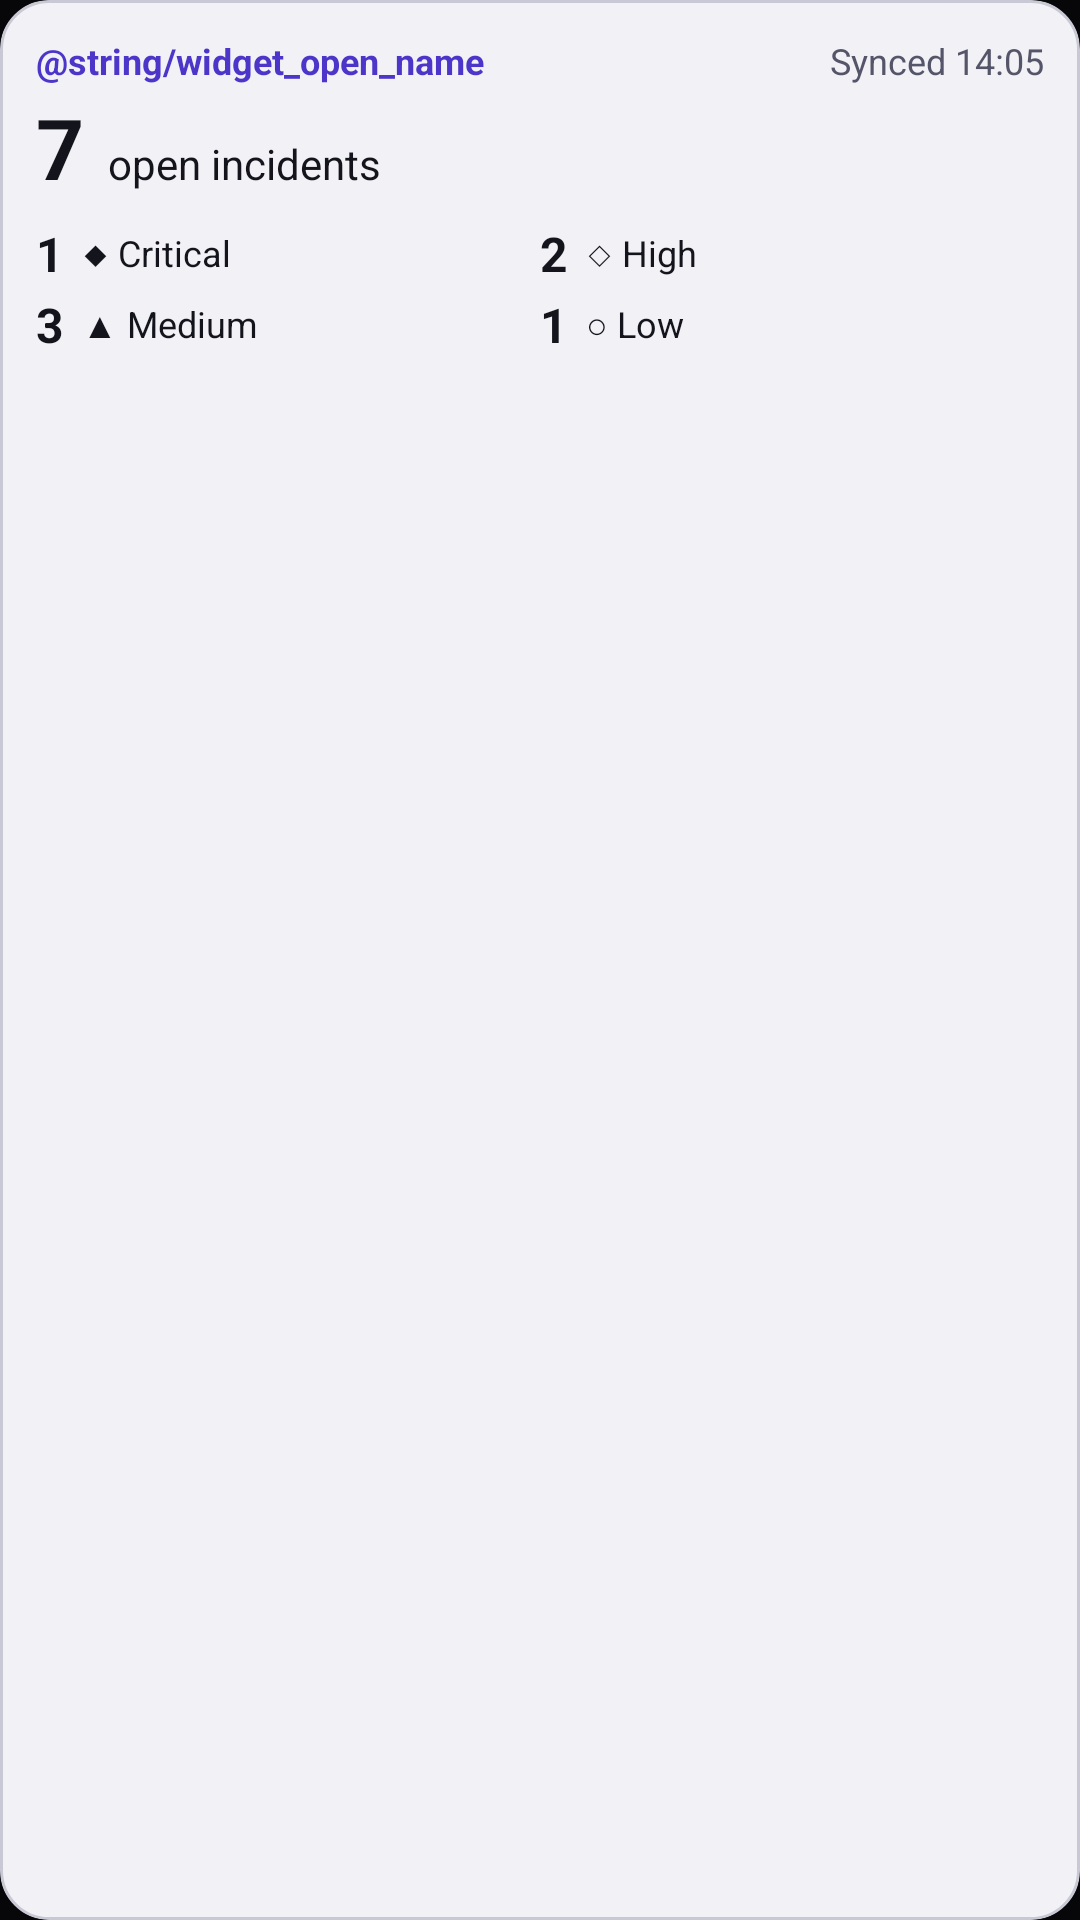

The Android layout XML behind this screen, and the referenced resources:
<!-- AndroidManifest.xml: application theme Theme.CsApp -->
<!-- res/layout/widget_preview_open.xml -->
<?xml version="1.0" encoding="utf-8"?>
<LinearLayout xmlns:android="http://schemas.android.com/apk/res/android"
    xmlns:tools="http://schemas.android.com/tools"
    android:id="@android:id/background"
    android:layout_width="match_parent"
    android:layout_height="match_parent"
    android:orientation="vertical"
    android:background="@drawable/widget_bg"
    android:clipToOutline="true"
    android:padding="@dimen/widget_padding"
    tools:ignore="UnusedAttribute">

    <LinearLayout
        android:layout_width="match_parent"
        android:layout_height="wrap_content"
        android:orientation="horizontal"
        android:gravity="center_vertical">
        <TextView
            android:id="@+id/w_title"
            android:layout_width="0dp"
            android:layout_height="wrap_content"
            android:layout_weight="1"
            android:textSize="12sp"
            android:textColor="@color/widget_accent"
            android:textStyle="bold"
            android:maxLines="1"
            android:ellipsize="end"
            android:textAlignment="viewStart"
            android:text="@string/widget_open_name" />
        <TextView
            android:id="@+id/w_asof"
            android:layout_width="wrap_content"
            android:layout_height="wrap_content"
            android:layout_marginStart="8dp"
            android:textSize="12sp"
            android:textColor="@color/widget_muted"
            android:maxLines="1"
            android:ellipsize="end"
            android:textAlignment="viewStart"
            android:text="Synced 14:05"
            tools:ignore="HardcodedText" />
    </LinearLayout>
    <LinearLayout
        android:layout_width="match_parent"
        android:layout_height="wrap_content"
        android:orientation="horizontal"
        android:layout_marginTop="2dp"
        android:baselineAligned="true">
        <TextView
            android:id="@+id/w_value"
            android:layout_width="wrap_content"
            android:layout_height="wrap_content"
            android:textSize="28sp"
            android:textColor="@color/widget_text"
            android:textStyle="bold"
            android:maxLines="1"
            android:ellipsize="end"
            android:textAlignment="viewStart"
            android:text="7"
            tools:ignore="HardcodedText" />
        <TextView
            android:id="@+id/w_label"
            android:layout_width="0dp"
            android:layout_height="wrap_content"
            android:layout_weight="1"
            android:layout_marginStart="8dp"
            android:textSize="14sp"
            android:textColor="@color/widget_text"
            android:maxLines="2"
            android:ellipsize="end"
            android:textAlignment="viewStart"
            android:text="open incidents"
            tools:ignore="HardcodedText" />
    </LinearLayout>
    <LinearLayout
        android:id="@+id/w_cells"
        android:layout_width="match_parent"
        android:layout_height="wrap_content"
        android:orientation="vertical"
        android:layout_marginTop="6dp">
        <LinearLayout
            android:layout_width="match_parent"
            android:layout_height="wrap_content"
            android:orientation="horizontal"
            android:baselineAligned="false">
            <LinearLayout
                android:id="@+id/w_cell_1"
                android:layout_width="0dp"
                android:layout_height="wrap_content"
                android:layout_weight="1"
                android:orientation="horizontal"
                android:gravity="center_vertical"
                android:baselineAligned="true">
                <TextView
                    android:id="@+id/w_cell_1_value"
                    android:layout_width="wrap_content"
                    android:layout_height="wrap_content"
                    android:textSize="16sp"
                    android:textColor="@color/widget_text"
                    android:textStyle="bold"
                    android:maxLines="1"
                    android:ellipsize="end"
                    android:textAlignment="viewStart"
                    android:text="1"
                    tools:ignore="HardcodedText" />
                <TextView
                    android:id="@+id/w_cell_1_label"
                    android:layout_width="wrap_content"
                    android:layout_height="wrap_content"
                    android:layout_marginStart="6dp"
                    android:textSize="12sp"
                    android:textColor="@color/widget_text"
                    android:maxLines="1"
                    android:ellipsize="end"
                    android:textAlignment="viewStart"
                    android:text="◆ Critical"
                    tools:ignore="HardcodedText" />
            </LinearLayout>
            <LinearLayout
                android:id="@+id/w_cell_2"
                android:layout_width="0dp"
                android:layout_height="wrap_content"
                android:layout_weight="1"
                android:orientation="horizontal"
                android:gravity="center_vertical"
                android:baselineAligned="true">
                <TextView
                    android:id="@+id/w_cell_2_value"
                    android:layout_width="wrap_content"
                    android:layout_height="wrap_content"
                    android:textSize="16sp"
                    android:textColor="@color/widget_text"
                    android:textStyle="bold"
                    android:maxLines="1"
                    android:ellipsize="end"
                    android:textAlignment="viewStart"
                    android:text="2"
                    tools:ignore="HardcodedText" />
                <TextView
                    android:id="@+id/w_cell_2_label"
                    android:layout_width="wrap_content"
                    android:layout_height="wrap_content"
                    android:layout_marginStart="6dp"
                    android:textSize="12sp"
                    android:textColor="@color/widget_text"
                    android:maxLines="1"
                    android:ellipsize="end"
                    android:textAlignment="viewStart"
                    android:text="◇ High"
                    tools:ignore="HardcodedText" />
            </LinearLayout>
        </LinearLayout>
        <LinearLayout
            android:layout_width="match_parent"
            android:layout_height="wrap_content"
            android:orientation="horizontal"
            android:baselineAligned="false"
            android:layout_marginTop="2dp">
            <LinearLayout
                android:id="@+id/w_cell_3"
                android:layout_width="0dp"
                android:layout_height="wrap_content"
                android:layout_weight="1"
                android:orientation="horizontal"
                android:gravity="center_vertical"
                android:baselineAligned="true">
                <TextView
                    android:id="@+id/w_cell_3_value"
                    android:layout_width="wrap_content"
                    android:layout_height="wrap_content"
                    android:textSize="16sp"
                    android:textColor="@color/widget_text"
                    android:textStyle="bold"
                    android:maxLines="1"
                    android:ellipsize="end"
                    android:textAlignment="viewStart"
                    android:text="3"
                    tools:ignore="HardcodedText" />
                <TextView
                    android:id="@+id/w_cell_3_label"
                    android:layout_width="wrap_content"
                    android:layout_height="wrap_content"
                    android:layout_marginStart="6dp"
                    android:textSize="12sp"
                    android:textColor="@color/widget_text"
                    android:maxLines="1"
                    android:ellipsize="end"
                    android:textAlignment="viewStart"
                    android:text="▲ Medium"
                    tools:ignore="HardcodedText" />
            </LinearLayout>
            <LinearLayout
                android:id="@+id/w_cell_4"
                android:layout_width="0dp"
                android:layout_height="wrap_content"
                android:layout_weight="1"
                android:orientation="horizontal"
                android:gravity="center_vertical"
                android:baselineAligned="true">
                <TextView
                    android:id="@+id/w_cell_4_value"
                    android:layout_width="wrap_content"
                    android:layout_height="wrap_content"
                    android:textSize="16sp"
                    android:textColor="@color/widget_text"
                    android:textStyle="bold"
                    android:maxLines="1"
                    android:ellipsize="end"
                    android:textAlignment="viewStart"
                    android:text="1"
                    tools:ignore="HardcodedText" />
                <TextView
                    android:id="@+id/w_cell_4_label"
                    android:layout_width="wrap_content"
                    android:layout_height="wrap_content"
                    android:layout_marginStart="6dp"
                    android:textSize="12sp"
                    android:textColor="@color/widget_text"
                    android:maxLines="1"
                    android:ellipsize="end"
                    android:textAlignment="viewStart"
                    android:text="○ Low"
                    tools:ignore="HardcodedText" />
            </LinearLayout>
        </LinearLayout>
    </LinearLayout>
    <TextView
        android:id="@+id/w_empty"
        android:layout_width="match_parent"
        android:layout_height="wrap_content"
        android:layout_marginTop="6dp"
        android:textSize="14sp"
        android:textColor="@color/widget_muted"
        android:maxLines="2"
        android:ellipsize="end"
        android:textAlignment="viewStart"
        android:visibility="gone" />
</LinearLayout>
<!-- resources referenced by this layout -->
<resources>
  <color name="widget_accent">#FF4B36C9</color>
  <color name="widget_muted">#FF55556A</color>
  <color name="widget_text">#FF14141C</color>
  <dimen name="widget_padding">12dp</dimen>
  <!-- drawable widget_bg (drawable) -->
  <?xml version="1.0" encoding="utf-8"?>
  <shape xmlns:android="http://schemas.android.com/apk/res/android" android:shape="rectangle">
      <solid android:color="@color/widget_surface" />
      <stroke android:width="1dp" android:color="@color/widget_outline" />
      <corners android:radius="@dimen/widget_radius" />
  </shape>
  <style name="Theme.CsApp" parent="android:Theme.Material.NoActionBar">
          <item name="android:windowBackground">#07070A</item>
          <item name="android:statusBarColor">#07070A</item>
          <item name="android:navigationBarColor">#07070A</item>
      </style>
  <color name="widget_surface">#FFF1F1F6</color>
  <color name="widget_outline">#FFC9C9D6</color>
  <dimen name="widget_radius">16dp</dimen>
</resources>
